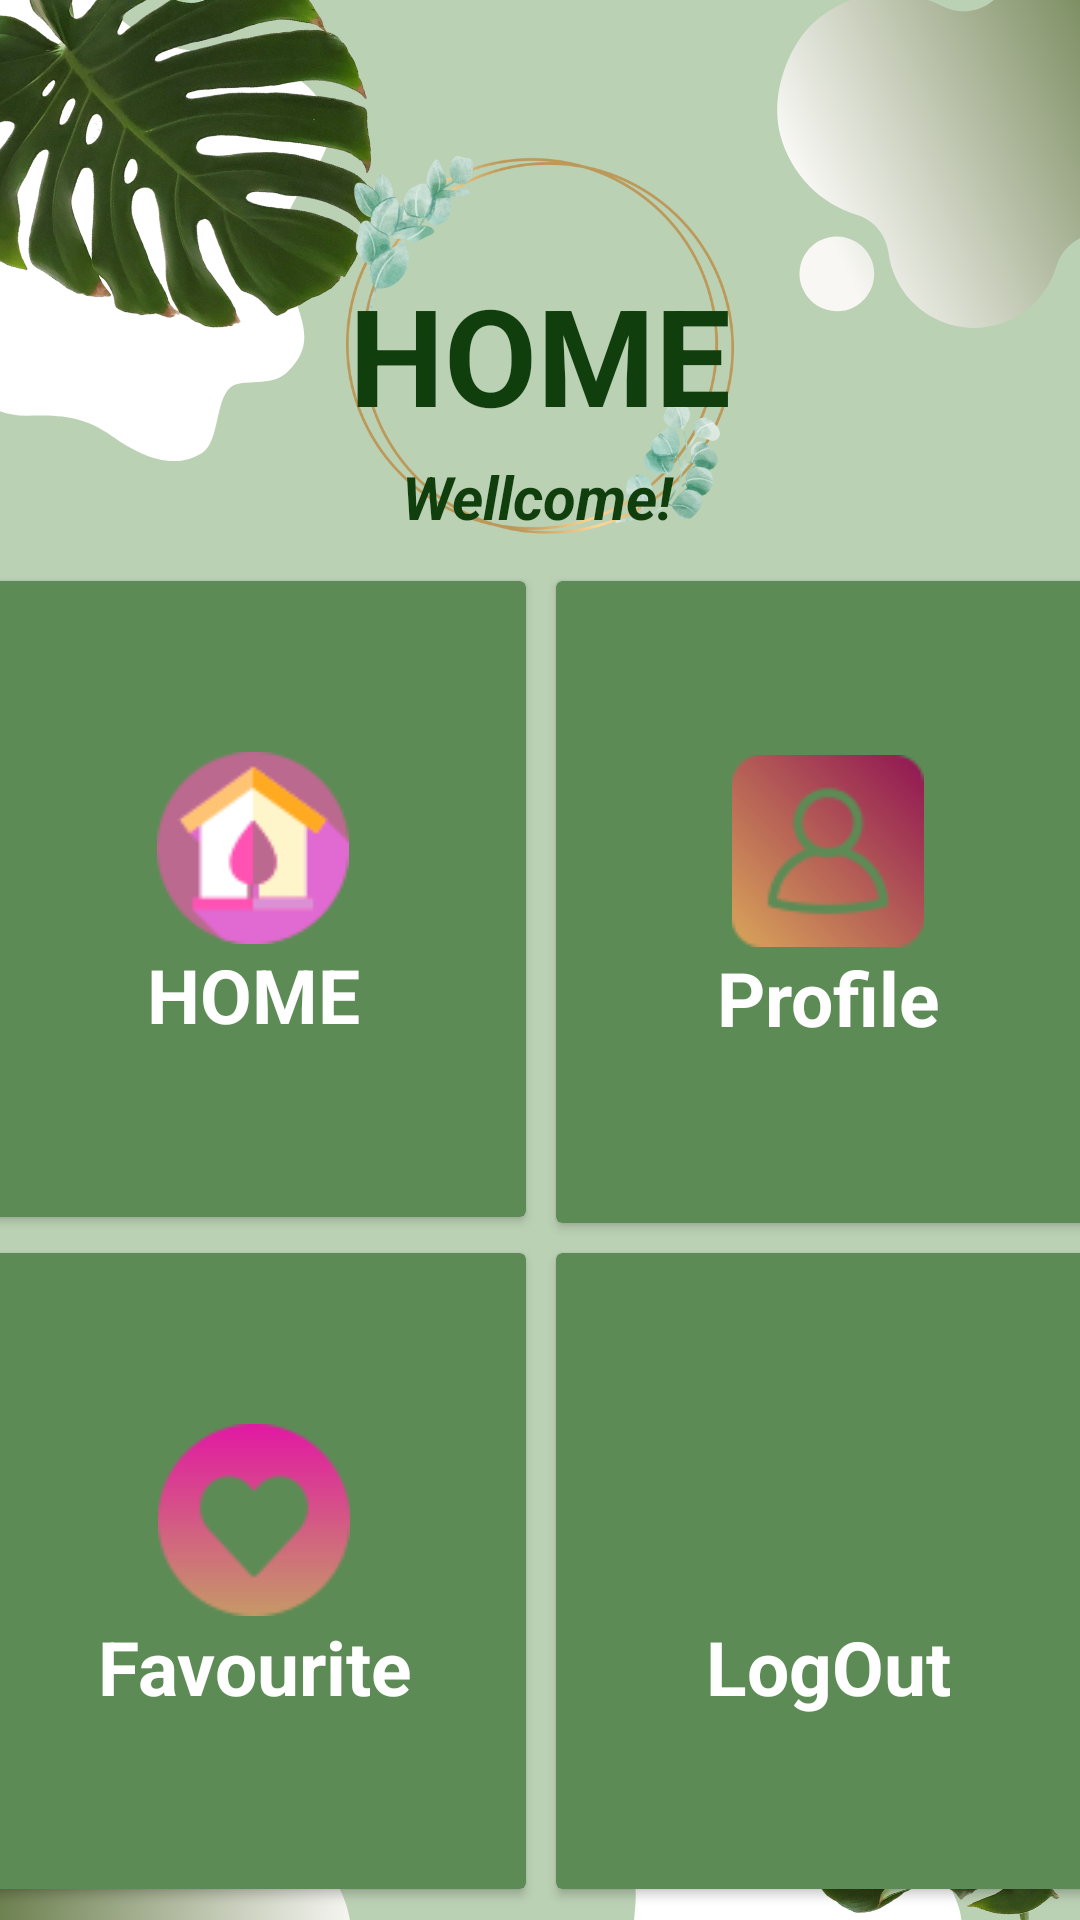

Here is an Android app screen rendered from its layout file. Give the layout XML and the strings, colors and styles it references.
<!-- AndroidManifest.xml: application theme Theme.BTTHGK -->
<!-- res/layout/fragment_home.xml -->
<?xml version="1.0" encoding="utf-8"?>
<FrameLayout xmlns:android="http://schemas.android.com/apk/res/android"
    xmlns:app="http://schemas.android.com/apk/res-auto"
    xmlns:tools="http://schemas.android.com/tools"
    android:layout_width="match_parent"
    android:layout_height="match_parent"
    android:background="@drawable/bg_home"
    tools:context=".HomeFragment">

    
    <androidx.constraintlayout.widget.ConstraintLayout
        android:layout_width="match_parent"
        android:layout_height="match_parent">


        <TextView
            android:id="@+id/textView"
            android:layout_width="wrap_content"
            android:layout_height="wrap_content"
            android:layout_marginTop="88dp"
            android:text="HOME"
            android:textColor="@color/text_pr_Color"
            android:textSize="45sp"
            android:textStyle="bold"
            app:layout_constraintEnd_toEndOf="parent"
            app:layout_constraintStart_toStartOf="parent"
            app:layout_constraintTop_toTopOf="parent"
            tools:ignore="MissingConstraints" />

        <TextView
            android:id="@+id/textView2"
            android:layout_width="wrap_content"
            android:layout_height="wrap_content"
            android:layout_marginTop="4dp"
            android:text="Wellcome!"
            android:textColor="@color/text_pr_Color"
            android:textSize="20dp"
            android:textStyle="bold|italic"
            app:layout_constraintEnd_toEndOf="parent"
            app:layout_constraintHorizontal_bias="0.498"
            app:layout_constraintStart_toStartOf="parent"
            app:layout_constraintTop_toBottomOf="@+id/textView" />

        <LinearLayout
            android:layout_width="383dp"
            android:layout_height="wrap_content"
            android:orientation="vertical"
            android:weightSum="3"
            android:layout_marginTop="200dp"
            app:layout_constraintBottom_toBottomOf="parent"
            app:layout_constraintEnd_toEndOf="parent"
            app:layout_constraintStart_toStartOf="parent"
            app:layout_constraintTop_toTopOf="parent">

            <LinearLayout
                android:layout_width="match_parent"
                android:layout_height="wrap_content"
                android:layout_weight="1"
                android:orientation="horizontal"
                android:weightSum="2">

                <androidx.cardview.widget.CardView
                    android:layout_width="0dp"
                    android:layout_height="212dp"
                    android:layout_margin="5dp"
                    android:layout_weight="1"
                    app:cardBackgroundColor="@color/pinkColor"
                    app:cardMaxElevation="5dp">

                    <LinearLayout
                        android:layout_width="wrap_content"
                        android:layout_height="wrap_content"
                        android:layout_gravity="center"
                        android:orientation="vertical">

                        <ImageView
                            android:layout_width="64dp"
                            android:layout_height="64dp"
                            android:layout_gravity="center"
                            android:src="@drawable/pink_home" />

                        <TextView
                            android:layout_width="wrap_content"
                            android:layout_height="wrap_content"
                            android:layout_gravity="center"
                            android:text="HOME"
                            android:textSize="25sp"
                            android:textColor="@color/white"
                            android:textAlignment="center"
                            android:textStyle="bold|normal" />

                    </LinearLayout>

                </androidx.cardview.widget.CardView>

                <androidx.cardview.widget.CardView
                    android:layout_width="0dp"
                    android:layout_height="214dp"
                    android:layout_margin="5dp"
                    android:layout_weight="1"
                    app:cardBackgroundColor="@color/pinkColor"
                    app:cardMaxElevation="5dp">

                    <LinearLayout
                        android:layout_width="wrap_content"
                        android:layout_height="wrap_content"
                        android:layout_gravity="center"
                        android:orientation="vertical">

                        <ImageView
                            android:layout_width="64dp"
                            android:layout_height="64dp"
                            android:layout_gravity="center"
                            android:src="@drawable/user" />

                        <TextView
                            android:layout_width="wrap_content"
                            android:layout_height="wrap_content"
                            android:layout_gravity="center"
                            android:text="Profile"
                            android:textSize="25sp"
                            android:textColor="@color/white"
                            android:textAlignment="center"
                            android:textStyle="bold|normal" />

                    </LinearLayout>

                </androidx.cardview.widget.CardView>
            </LinearLayout>

            <LinearLayout
                android:layout_width="match_parent"
                android:layout_height="239dp"
                android:layout_weight="1"
                android:orientation="horizontal"
                android:weightSum="2">

                <androidx.cardview.widget.CardView
                    android:layout_width="0dp"
                    android:layout_height="212dp"
                    android:layout_margin="5dp"
                    android:layout_weight="1"
                    app:cardBackgroundColor="@color/pinkColor"
                    app:cardMaxElevation="5dp">

                    <LinearLayout
                        android:layout_width="wrap_content"
                        android:layout_height="wrap_content"
                        android:layout_gravity="center"
                        android:orientation="vertical">

                        <ImageView
                            android:layout_width="64dp"
                            android:layout_height="64dp"
                            android:layout_gravity="center"
                            android:src="@drawable/favourite" />

                        <TextView
                            android:layout_width="wrap_content"
                            android:layout_height="wrap_content"
                            android:layout_gravity="center"
                            android:text="Favourite"
                            android:textSize="25sp"
                            android:textColor="@color/white"
                            android:textAlignment="center"
                            android:textStyle="bold|normal" />

                    </LinearLayout>

                </androidx.cardview.widget.CardView>

                <androidx.cardview.widget.CardView
                    android:layout_width="0dp"
                    android:layout_height="212dp"
                    android:layout_margin="5dp"
                    android:layout_weight="1"
                    app:cardBackgroundColor="@color/pinkColor"
                    app:cardMaxElevation="5dp">

                    <LinearLayout
                        android:layout_width="wrap_content"
                        android:layout_height="wrap_content"
                        android:layout_gravity="center"
                        android:orientation="vertical">

                        <ImageView
                            android:layout_width="64dp"
                            android:layout_height="64dp"
                            android:layout_gravity="center"
                            android:src="@drawable/log_out" />

                        <TextView
                            android:layout_width="wrap_content"
                            android:layout_height="wrap_content"
                            android:layout_gravity="center"
                            android:text="LogOut"
                            android:textColor="@color/white"
                            android:textSize="25sp"
                            android:textAlignment="center"
                            android:textStyle="bold|normal" />

                    </LinearLayout>

                </androidx.cardview.widget.CardView>
            </LinearLayout>
        </LinearLayout>
    </androidx.constraintlayout.widget.ConstraintLayout>

</FrameLayout>
<!-- resources referenced by this layout -->
<resources>
  <color name="pinkColor">#5D8B55</color>
  <color name="text_pr_Color">#113E0D</color>
  <color name="white">#FFFFFFFF</color>
  <!-- drawable bg_home: png bitmap (drawable, 499669 bytes) -->
  <!-- drawable favourite: png bitmap (drawable, 4694 bytes) -->
  <!-- drawable pink_home: png bitmap (drawable, 5406 bytes) -->
  <!-- drawable user: png bitmap (drawable, 5387 bytes) -->
  <style name="Theme.BTTHGK" parent="Theme.MaterialComponents.DayNight.NoActionBar">
          
          <item name="colorPrimary">@color/purple_500</item>
          <item name="colorPrimaryVariant">@color/purple_700</item>
          <item name="colorOnPrimary">@color/white</item>
          
          <item name="colorSecondary">@color/teal_200</item>
          <item name="colorSecondaryVariant">@color/teal_700</item>
          <item name="colorOnSecondary">@color/black</item>
          
          <item name="android:statusBarColor" tools:targetApi="l">?attr/colorPrimaryVariant</item>
          
      </style>
  <color name="purple_500">#FF6200EE</color>
  <color name="purple_700">#FF3700B3</color>
  <color name="teal_200">#FF03DAC5</color>
  <color name="teal_700">#FF018786</color>
  <color name="black">#FF000000</color>
</resources>
